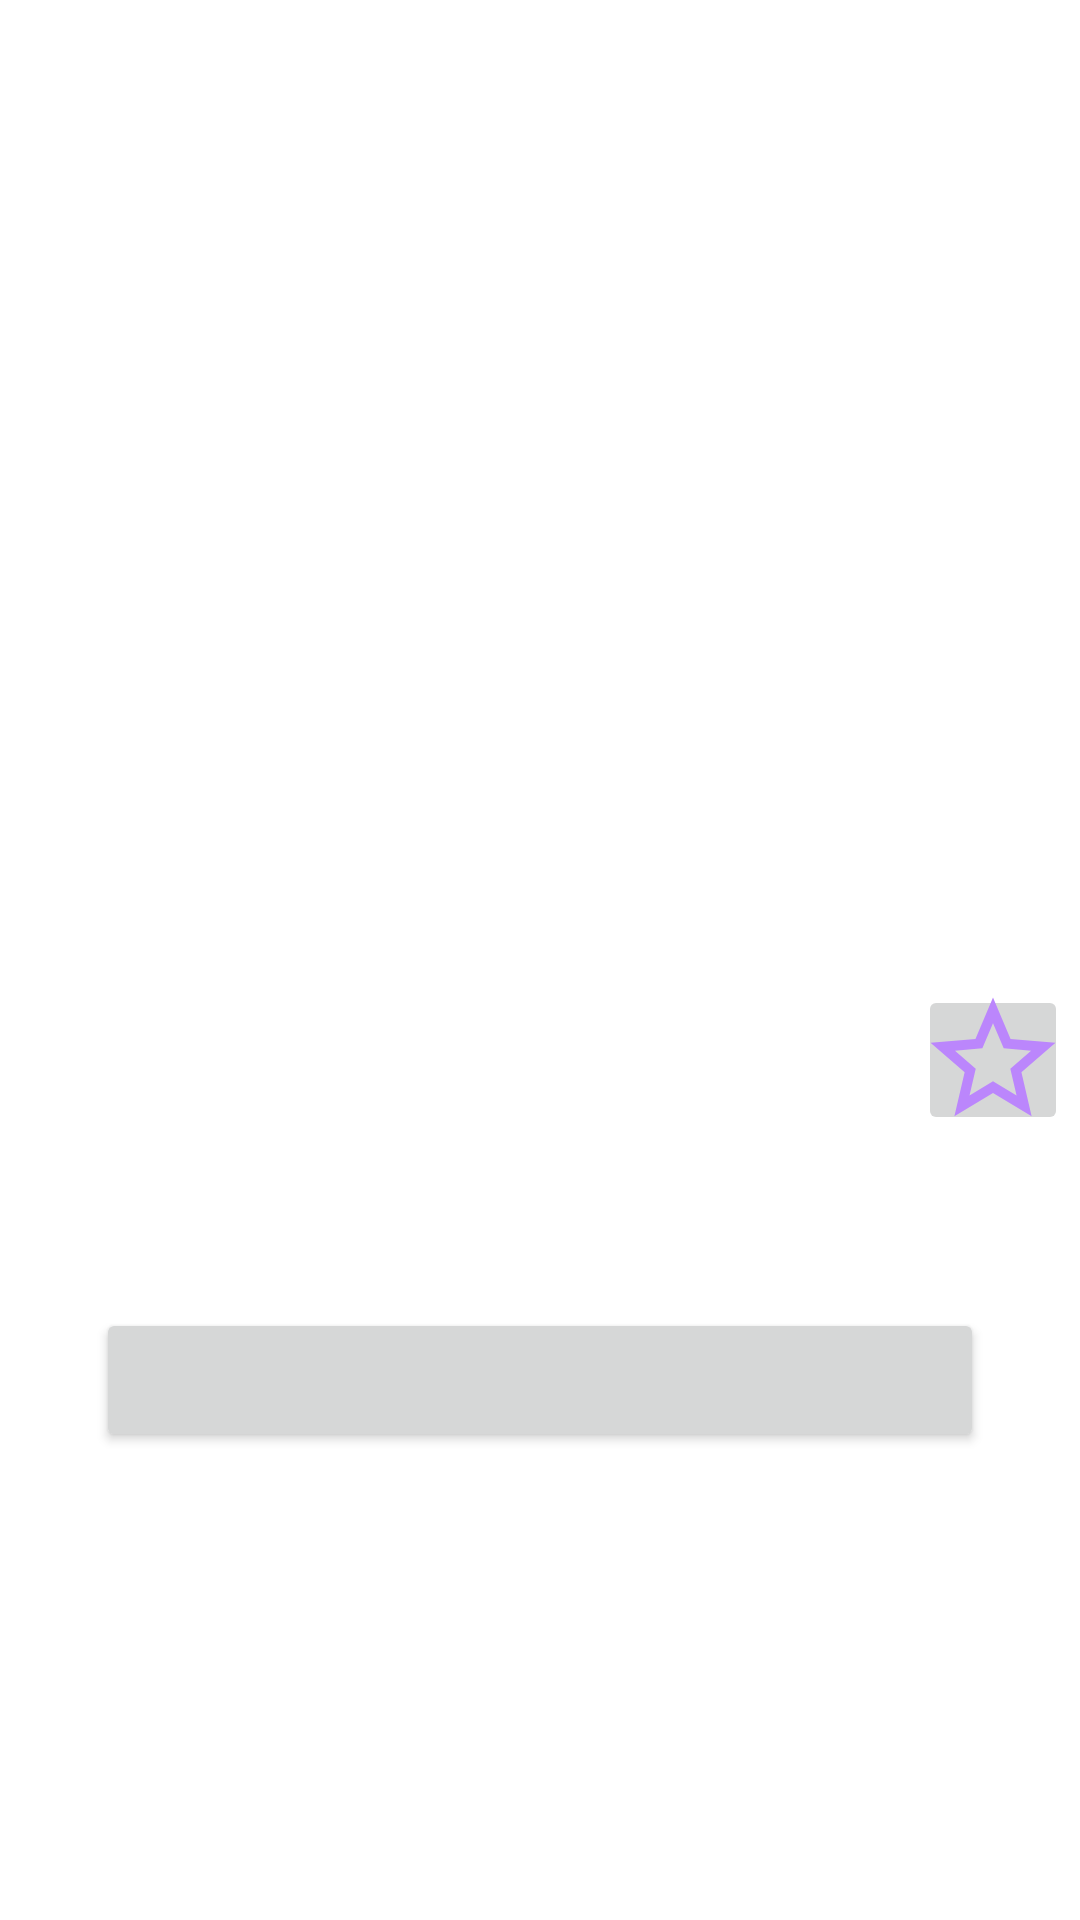

Layout XML and referenced resources for this Android screen:
<!-- AndroidManifest.xml: application theme Theme.Submission1Funda -->
<!-- res/layout/fragment_detail_event.xml -->
<?xml version="1.0" encoding="utf-8"?>
<ScrollView xmlns:android="http://schemas.android.com/apk/res/android"
    xmlns:app="http://schemas.android.com/apk/res-auto"
    xmlns:tools="http://schemas.android.com/tools"
    android:layout_width="match_parent"
    android:layout_height="match_parent"
    tools:context=".ui.DetailEvent">

    <androidx.constraintlayout.widget.ConstraintLayout
        android:layout_width="match_parent"
        android:layout_height="wrap_content">

        <ImageView
            android:id="@+id/image_event"
            android:layout_width="match_parent"
            android:layout_height="240dp"
            android:layout_marginTop="28dp"
            android:scaleType="centerCrop"
            app:layout_constraintEnd_toEndOf="parent"
            app:layout_constraintHorizontal_bias="0.0"
            app:layout_constraintStart_toStartOf="parent"
            app:layout_constraintTop_toTopOf="parent"
            tools:src="@tools:sample/backgrounds/scenic" />

        <ProgressBar
            android:id="@+id/progressBar"
            style="?android:attr/progressBarStyle"
            android:layout_width="wrap_content"
            android:layout_height="wrap_content"
            android:layout_marginTop="96dp"
            android:visibility="gone"
            app:layout_constraintEnd_toEndOf="parent"
            app:layout_constraintHorizontal_bias="0.506"
            app:layout_constraintStart_toStartOf="parent"
            app:layout_constraintTop_toTopOf="@+id/image_event"
            tools:visibility="visible" />


        <TextView
            android:id="@+id/tv_event_title"
            android:layout_width="match_parent"
            android:layout_height="wrap_content"
            android:layout_marginTop="24dp"
            android:textSize="24sp"
            android:textStyle="bold"
            android:fontFamily="monospace"
            android:textAlignment="center"
            app:layout_constraintEnd_toEndOf="parent"
            app:layout_constraintHorizontal_bias="0.0"
            app:layout_constraintStart_toStartOf="parent"
            app:layout_constraintTop_toBottomOf="@+id/image_event"
            tools:text="Event Title" />

        <ImageButton
            android:id="@+id/favourite_button"
            android:layout_width="50dp"
            android:layout_height="50dp"
            android:layout_marginTop="4dp"
            android:layout_marginEnd="4dp"
            android:contentDescription="Favourite Button"
            android:src="@drawable/ic_not_favourite"
            app:layout_constraintEnd_toEndOf="parent"
            app:layout_constraintTop_toBottomOf="@+id/tv_event_title" />

        <TextView
            android:id="@+id/tv_event_owner"
            android:layout_width="wrap_content"
            android:layout_height="wrap_content"
            android:layout_marginTop="4dp"
            android:fontFamily="monospace"
            android:textAlignment="center"
            android:textSize="18sp"
            android:textStyle="normal"
            app:layout_constraintEnd_toEndOf="parent"
            app:layout_constraintStart_toStartOf="parent"
            app:layout_constraintTop_toBottomOf="@+id/tv_event_title"
            tools:text="Event Owner" />

        <TextView
            android:id="@+id/tv_event_time"
            android:layout_width="wrap_content"
            android:layout_height="wrap_content"
            android:layout_marginTop="8dp"
            android:fontFamily="monospace"
            android:textAlignment="center"
            android:textSize="18sp"
            android:textStyle="normal"
            app:layout_constraintEnd_toStartOf="@id/tv_event_quota"
            app:layout_constraintHorizontal_bias="1.0"
            app:layout_constraintStart_toStartOf="parent"
            app:layout_constraintTop_toBottomOf="@+id/tv_event_owner"
            tools:text="Event Time" />

        <TextView
            android:id="@+id/tv_event_quota"
            android:layout_width="wrap_content"
            android:layout_height="wrap_content"
            android:layout_marginTop="8dp"
            android:fontFamily="monospace"
            android:textAlignment="center"
            android:textSize="18sp"
            android:textStyle="normal"
            app:layout_constraintEnd_toEndOf="parent"
            app:layout_constraintStart_toEndOf="@id/tv_event_time"
            app:layout_constraintTop_toBottomOf="@+id/tv_event_owner"
            tools:text="Event Quota" />

        <TextView
            android:id="@+id/tv_event_description"
            android:layout_width="match_parent"
            android:layout_height="wrap_content"
            android:layout_marginTop="24dp"
            android:fontFamily="sans-serif"
            android:textSize="14sp"
            android:textStyle="normal"
            app:layout_constraintEnd_toEndOf="parent"
            app:layout_constraintHorizontal_bias="0.0"
            app:layout_constraintStart_toStartOf="parent"
            app:layout_constraintTop_toBottomOf="@+id/tv_event_quota"
            tools:text="Event Description" />

        <Button
            android:id="@+id/button_event_link"
            android:layout_width="match_parent"
            android:layout_height="wrap_content"
            android:layout_marginStart="32dp"
            android:layout_marginTop="8dp"
            android:layout_marginEnd="32dp"
            android:visibility="visible"
            app:cornerRadius="7dp"
            app:layout_constraintBottom_toBottomOf="parent"
            app:layout_constraintEnd_toEndOf="parent"
            app:layout_constraintHorizontal_bias="0.0"
            app:layout_constraintStart_toStartOf="parent"
            app:layout_constraintTop_toBottomOf="@id/tv_event_description"
            app:layout_constraintVertical_bias="0.0"
            tools:text="Register" />




    </androidx.constraintlayout.widget.ConstraintLayout>

</ScrollView>
<!-- resources referenced by this layout -->
<resources>
  <!-- drawable ic_not_favourite (drawable) -->
  <vector xmlns:android="http://schemas.android.com/apk/res/android" android:height="50dp" android:tint="#BB86FC" android:viewportHeight="24" android:viewportWidth="24" android:width="50dp">
        
      <path android:fillColor="@android:color/white" android:pathData="M22,9.24l-7.19,-0.62L12,2 9.19,8.63 2,9.24l5.46,4.73L5.82,21 12,17.27 18.18,21l-1.63,-7.03L22,9.24zM12,15.4l-3.76,2.27 1,-4.28 -3.32,-2.88 4.38,-0.38L12,6.1l1.71,4.04 4.38,0.38 -3.32,2.88 1,4.28L12,15.4z"/>
      
  </vector>
  <style name="Theme.Submission1Funda" parent="Theme.MaterialComponents.DayNight.DarkActionBar">
          
          <item name="colorPrimary">@color/purple_500</item>
          <item name="colorPrimaryVariant">@color/purple_700</item>
          <item name="colorOnPrimary">@color/white</item>
          
          <item name="colorSecondary">@color/teal_200</item>
          <item name="colorSecondaryVariant">@color/teal_700</item>
          <item name="colorOnSecondary">@color/black</item>
          
          <item name="android:statusBarColor">?attr/colorPrimaryVariant</item>
          
      </style>
  <color name="purple_500">#FF6200EE</color>
  <color name="purple_700">#FF3700B3</color>
  <color name="white">#FFFFFFFF</color>
  <color name="teal_200">#FF03DAC5</color>
  <color name="teal_700">#FF018786</color>
  <color name="black">#FF000000</color>
</resources>
